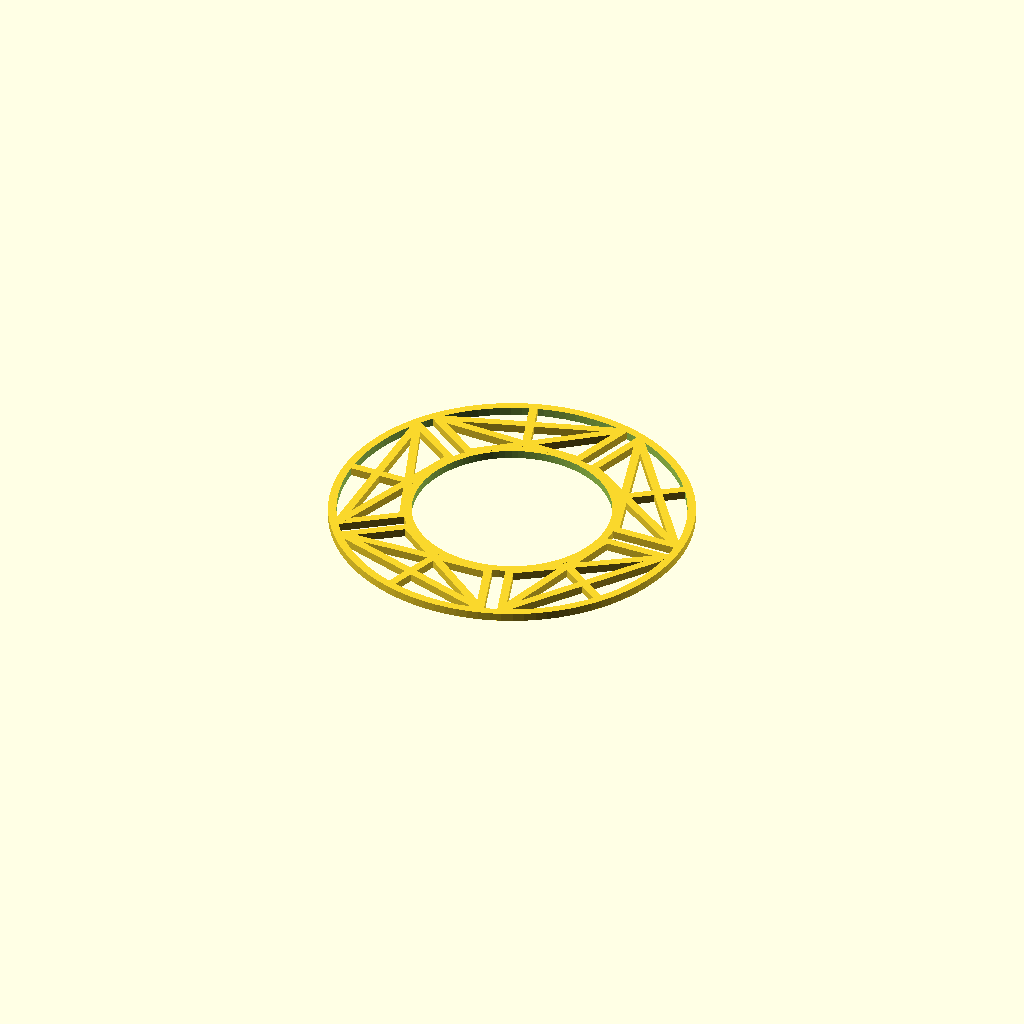
Cell 1 — every parameter at its default value.
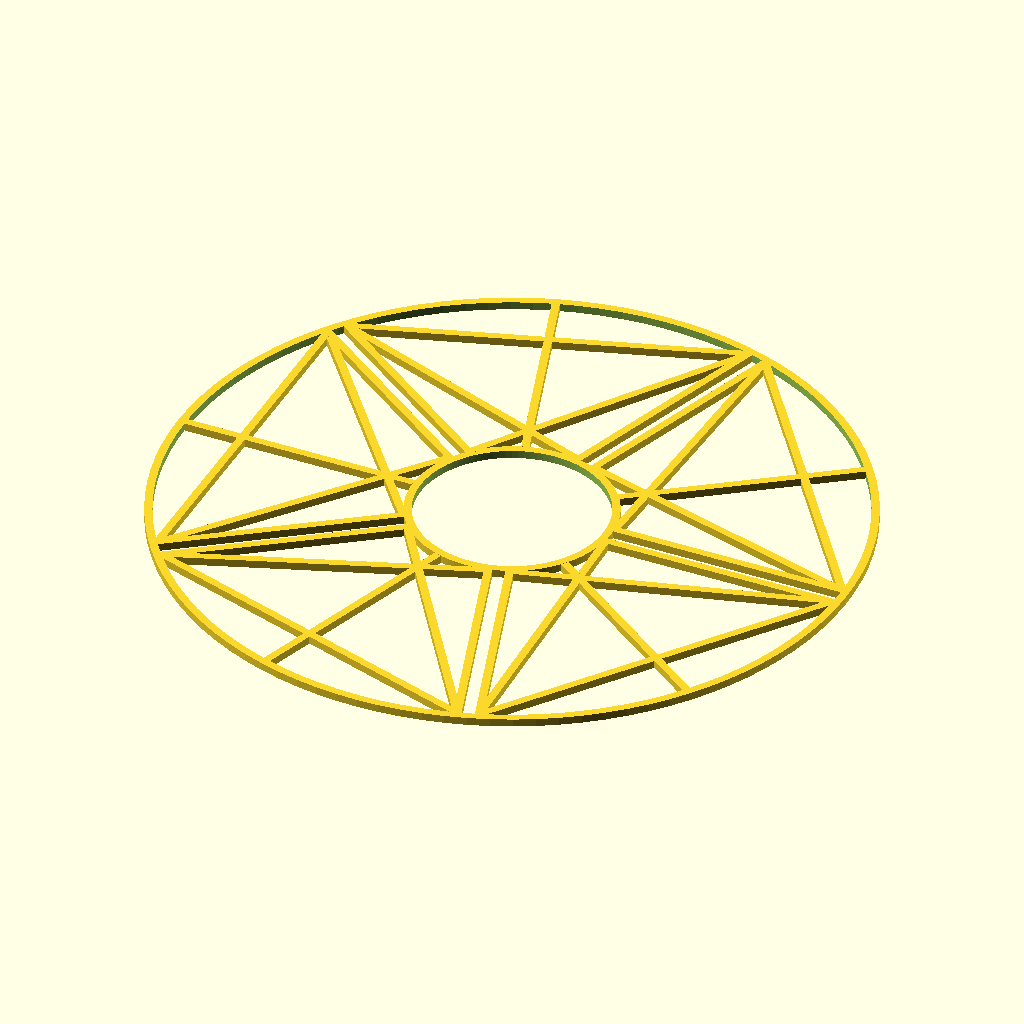
Cell 2 — outer_rim_diameter set to 440, the other parameters unchanged.
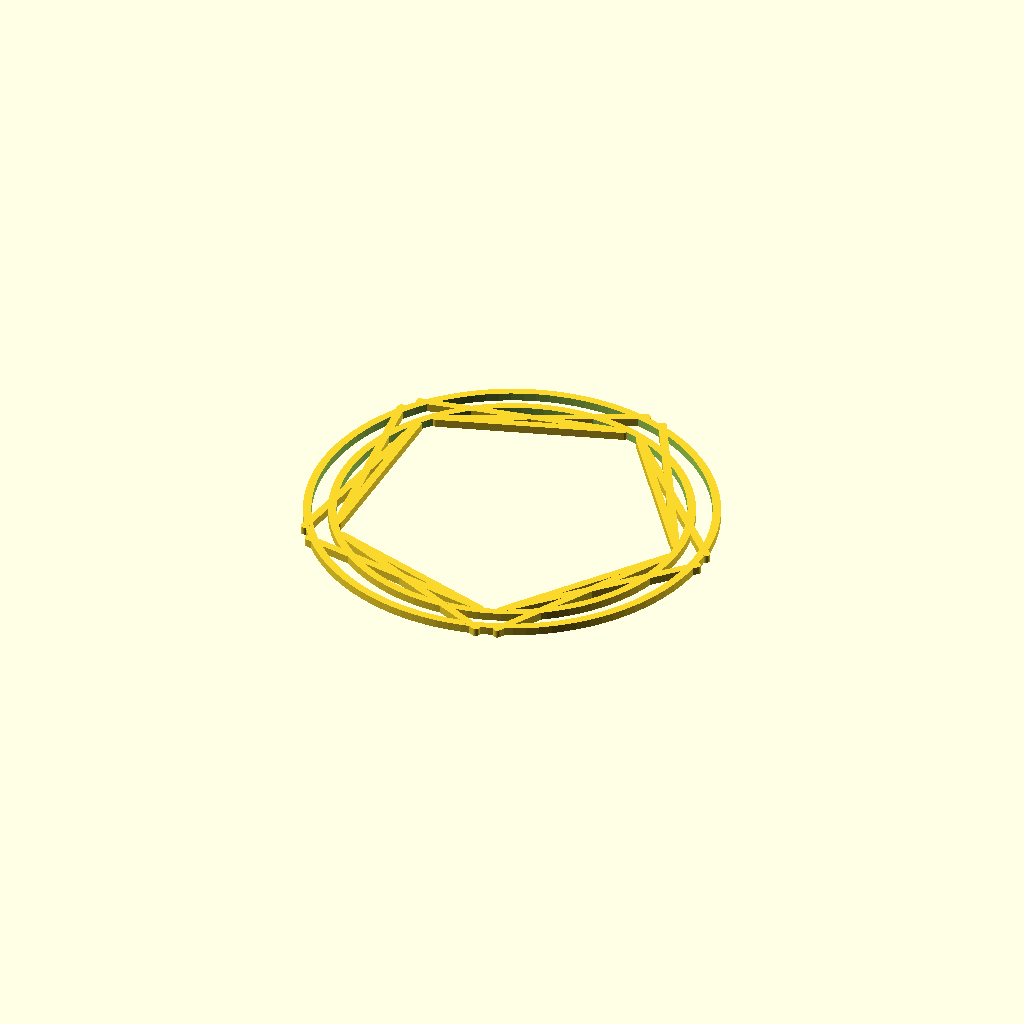
Cell 3: inner_rim_diameter = 240 (everything else at default).
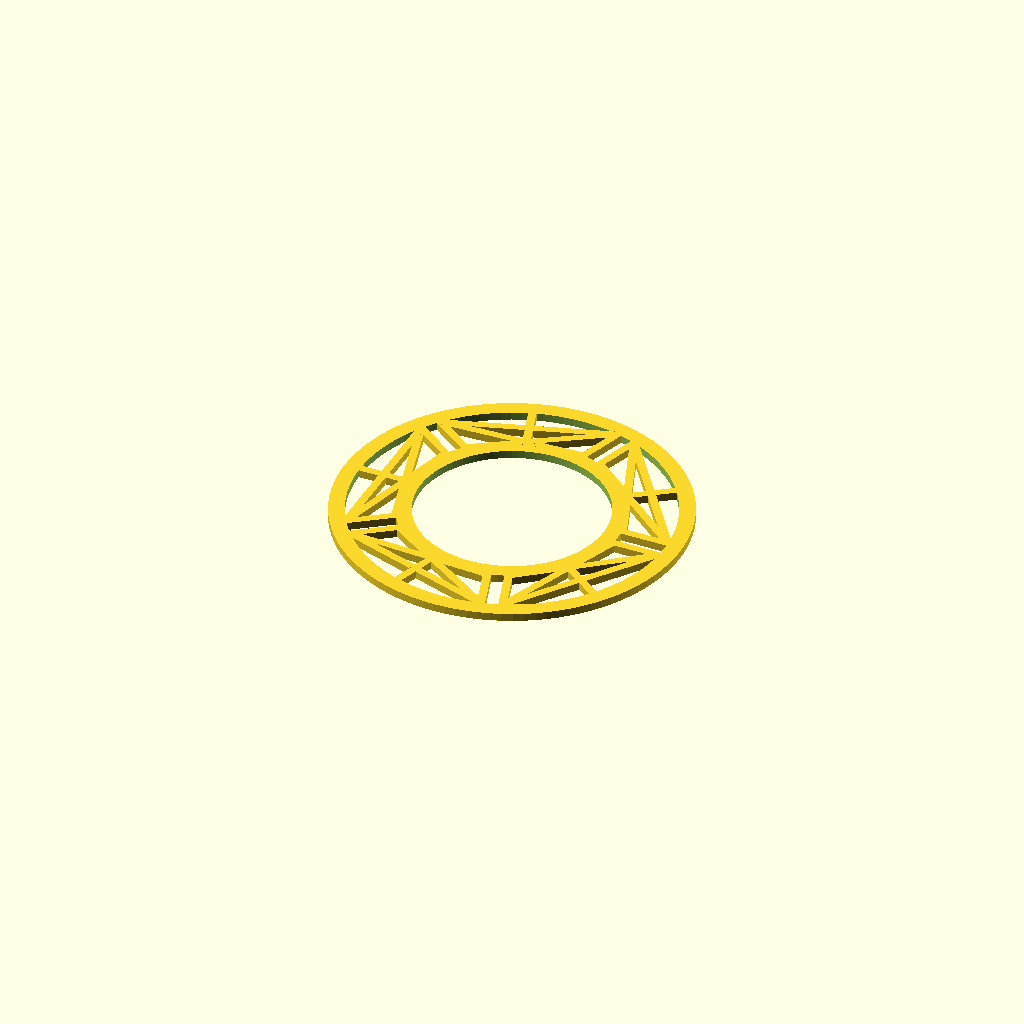
Cell 4: the same model with ring_thickness = 10.
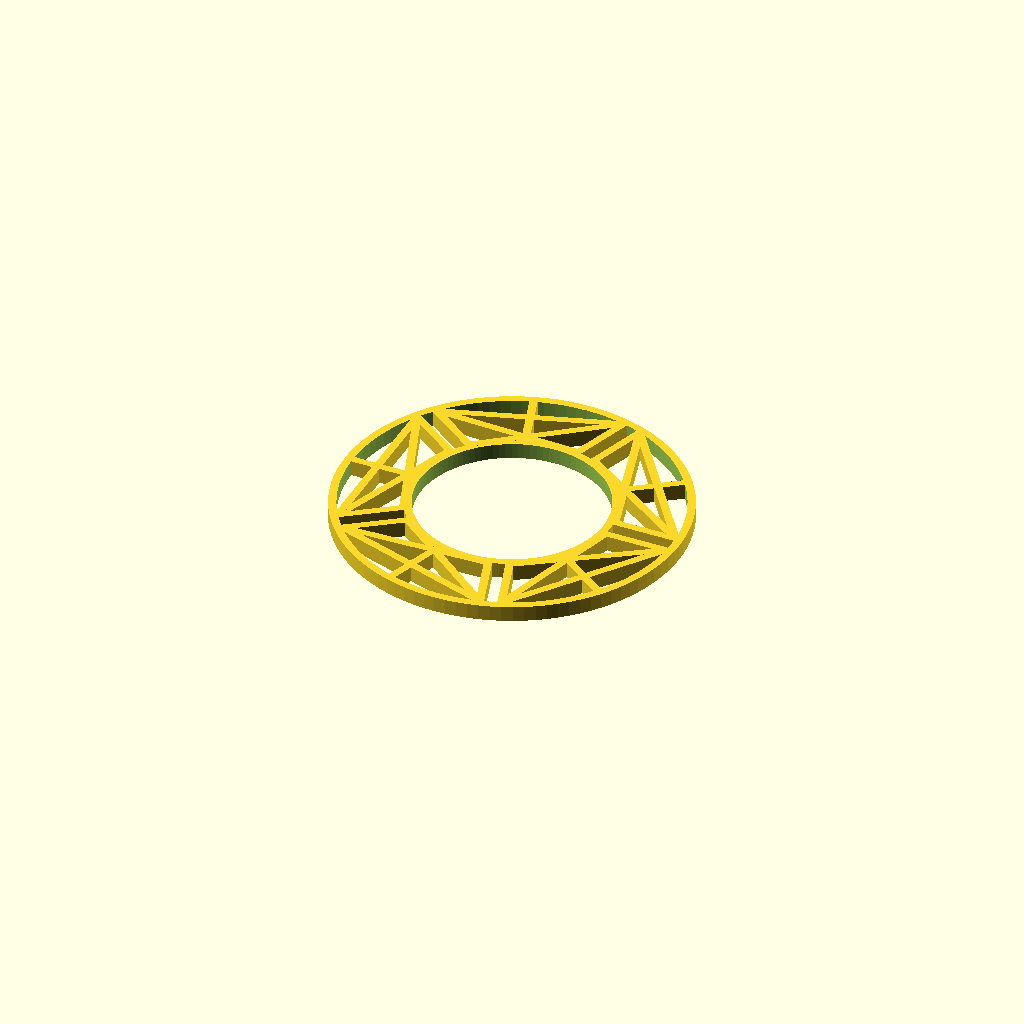
Cell 5: thickness = 10 (everything else at default).
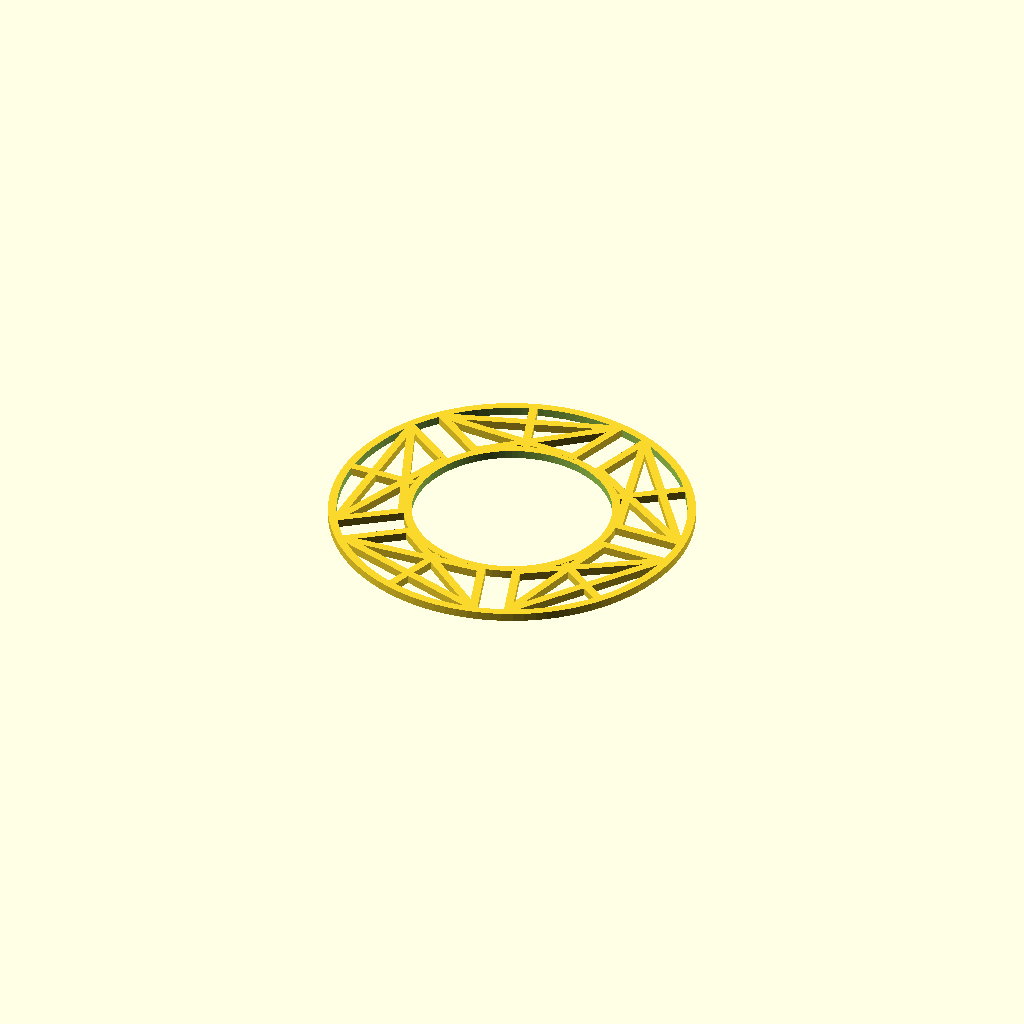
Cell 6 — bolt_diameter set to 16, the other parameters unchanged.
One fixed orthographic camera (rotation 55°, 0°, 25°; colour scheme Cornfield) for every cell.
The OpenSCAD source (five-bolt-chain-guard.scad):
// 5-Bolt Universal Chain Guard for Trekking / City / Touring Bike
// Two concentric rings connected by 5 struts with bolt channels
// Plus additional structural reinforcements
// Target: 130mm BCD cranksets (Shimano FC-T521, FC-T431, FC-T4060)

// Main dimensions
outer_rim_diameter = 220;  // mm - outer edge (chainring teeth sit at ~105mm radius)
inner_rim_diameter = 120;  // mm - inner edge (crankset body extends ~60mm from axis)
ring_thickness = 5;        // mm - wall thickness of rings
thickness = 5;             // mm - vertical height/thickness

// Bolt specifications
bolt_diameter = 8;         // M8 bolt shaft diameter
connector_thickness = 5;   // mm - thickness of each strut wall
gap_between_connectors = bolt_diameter;  // gap for bolt shaft

// Strut dimensions
strut_width = connector_thickness + gap_between_connectors + connector_thickness;  // 18mm total
num_struts = 5;           // for pentagonal pattern

// Calculated radii
inner_radius = inner_rim_diameter/2;
outer_radius = outer_rim_diameter/2;
inner_ring_outer = inner_radius + ring_thickness;
outer_ring_inner = outer_radius - ring_thickness;

// Rendering quality
$fn = 100;

module chain_guard() {
    union() {
        // Outer ring (hollow circle)
        difference() {
            cylinder(h = thickness, d = outer_rim_diameter, center = false);
            translate([0, 0, -1])
                cylinder(h = thickness + 2, d = outer_rim_diameter - 2*ring_thickness, center = false);
        }

        // Inner ring (hollow circle)
        difference() {
            cylinder(h = thickness, d = inner_rim_diameter + 2*ring_thickness, center = false);
            translate([0, 0, -1])
                cylinder(h = thickness + 2, d = inner_rim_diameter, center = false);
        }

        // Five struts with bolt channels
        for (i = [0:num_struts-1]) {
            angle = i * 360/num_struts;
            rotate([0, 0, angle]) {
                // First connector wall (5mm thick) - slightly extended
                translate([inner_ring_outer - 3, -strut_width/2, 0])
                    cube([
                        outer_ring_inner - inner_ring_outer + 3,
                        connector_thickness,
                        thickness
                    ]);

                // Second connector wall (5mm thick, parallel)
                translate([inner_ring_outer - 3, strut_width/2 - connector_thickness, 0])
                    cube([
                        outer_ring_inner - inner_ring_outer + 3,
                        connector_thickness,
                        thickness
                    ]);
            }
        }

        // Additional structural reinforcements between channels
        for (i = [0:num_struts-1]) {
            angle1 = i * 360/num_struts;
            angle2 = ((i + 1) % num_struts) * 360/num_struts;
            mid_angle = angle1 + 360/(2*num_struts);

            // 1. Two diagonal struts forming X pattern
            // Calculate junction points
            // Channel 1 walls at angle1
            x1_inner_pos = (inner_ring_outer) * cos(angle1) + (strut_width/2 - connector_thickness/2) * sin(angle1);
            y1_inner_pos = (inner_ring_outer) * sin(angle1) - (strut_width/2 - connector_thickness/2) * cos(angle1);
            x1_outer_pos = (outer_ring_inner) * cos(angle1) + (strut_width/2 - connector_thickness/2) * sin(angle1);
            y1_outer_pos = (outer_ring_inner) * sin(angle1) - (strut_width/2 - connector_thickness/2) * cos(angle1);

            x1_inner_neg = (inner_ring_outer) * cos(angle1) - (strut_width/2 - connector_thickness/2) * sin(angle1);
            y1_inner_neg = (inner_ring_outer) * sin(angle1) + (strut_width/2 - connector_thickness/2) * cos(angle1);
            x1_outer_neg = (outer_ring_inner) * cos(angle1) - (strut_width/2 - connector_thickness/2) * sin(angle1);
            y1_outer_neg = (outer_ring_inner) * sin(angle1) + (strut_width/2 - connector_thickness/2) * cos(angle1);

            // Channel 2 walls at angle2
            x2_inner_pos = (inner_ring_outer) * cos(angle2) + (strut_width/2 - connector_thickness/2) * sin(angle2);
            y2_inner_pos = (inner_ring_outer) * sin(angle2) - (strut_width/2 - connector_thickness/2) * cos(angle2);
            x2_outer_pos = (outer_ring_inner) * cos(angle2) + (strut_width/2 - connector_thickness/2) * sin(angle2);
            y2_outer_pos = (outer_ring_inner) * sin(angle2) - (strut_width/2 - connector_thickness/2) * cos(angle2);

            x2_inner_neg = (inner_ring_outer) * cos(angle2) - (strut_width/2 - connector_thickness/2) * sin(angle2);
            y2_inner_neg = (inner_ring_outer) * sin(angle2) + (strut_width/2 - connector_thickness/2) * cos(angle2);
            x2_outer_neg = (outer_ring_inner) * cos(angle2) - (strut_width/2 - connector_thickness/2) * sin(angle2);
            y2_outer_neg = (outer_ring_inner) * sin(angle2) + (strut_width/2 - connector_thickness/2) * cos(angle2);

            // Diagonal 1: inner of channel1 to outer of channel2
            hull() {
                translate([x1_inner_neg, y1_inner_neg, 0])
                    cylinder(h = thickness, d = connector_thickness);
                translate([x2_outer_pos, y2_outer_pos, 0])
                    cylinder(h = thickness, d = connector_thickness);
            }

            // Diagonal 2: outer of channel1 to inner of channel2
            hull() {
                translate([x1_outer_neg, y1_outer_neg, 0])
                    cylinder(h = thickness, d = connector_thickness);
                translate([x2_inner_pos, y2_inner_pos, 0])
                    cylinder(h = thickness, d = connector_thickness);
            }

            // 2. Straight chord connector between outer junction points
            hull() {
                translate([x1_outer_neg, y1_outer_neg, 0])
                    cylinder(h = thickness, d = connector_thickness);
                translate([x2_outer_pos, y2_outer_pos, 0])
                    cylinder(h = thickness, d = connector_thickness);
            }

            // 3. Radial strut in the middle between two channels
            rotate([0, 0, mid_angle])
                translate([inner_ring_outer, -connector_thickness/2, 0])
                    cube([outer_ring_inner - inner_ring_outer, connector_thickness, thickness]);
        }
    }
}

// Render the chain guard
chain_guard();
Customizer parameters (derived from the source; name, type, default, range or options):
outer_rim_diameter: number, default 220
inner_rim_diameter: number, default 120
ring_thickness: number, default 5
thickness: number, default 5
bolt_diameter: number, default 8
connector_thickness: number, default 5
num_struts: number, default 5
